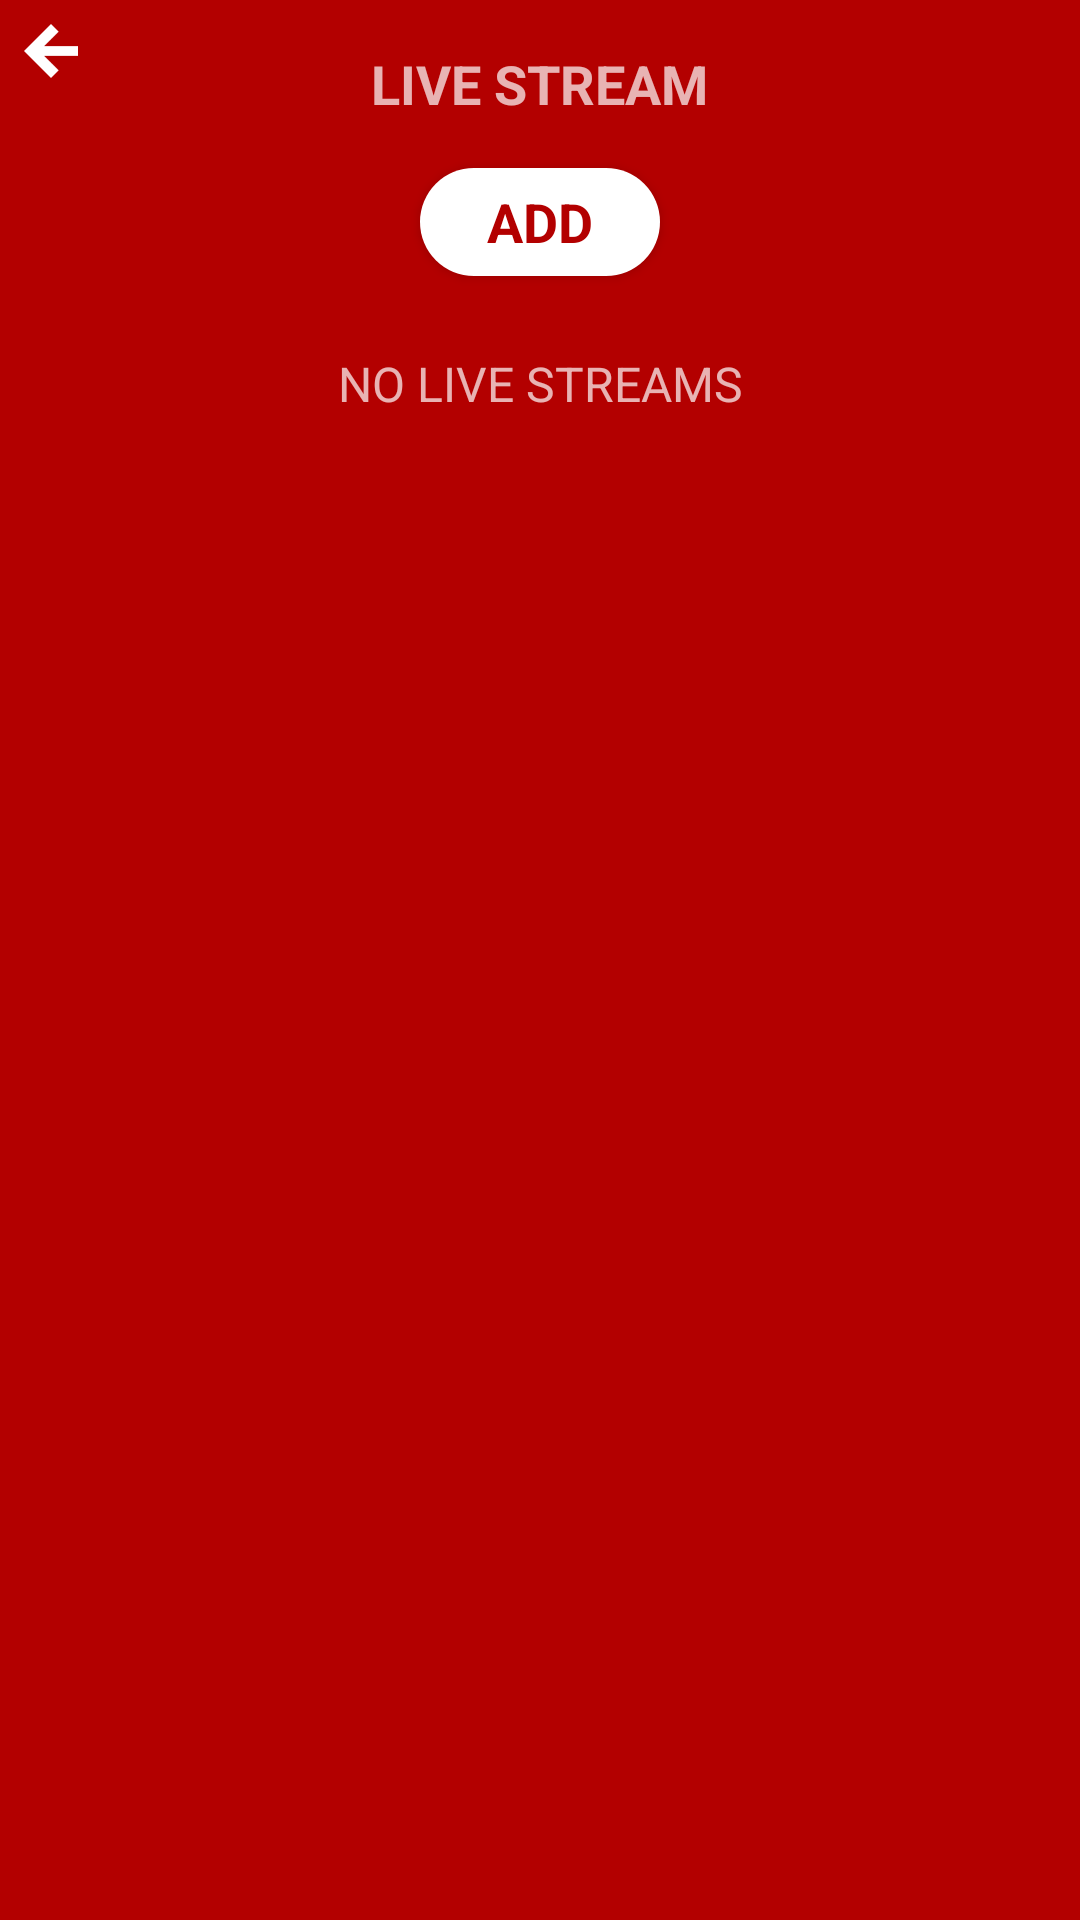

This screen was rendered from an Android layout file. Write that file and the resources it references.
<!-- AndroidManifest.xml: application theme AppTheme -->
<!-- res/layout/fragment_live_stream.xml -->
<?xml version="1.0" encoding="utf-8"?>
<RelativeLayout
    xmlns:android="http://schemas.android.com/apk/res/android"
    android:layout_width="match_parent"
    android:layout_height="match_parent"
    android:background="@color/colorPrimary"
    android:orientation="vertical">


    <RadioGroup
        android:layout_width="match_parent"
        android:layout_height="wrap_content"
        android:layout_centerHorizontal="true"
        android:visibility="invisible"
        android:gravity="center"
        android:orientation="horizontal"
        android:layout_margin="@dimen/activity_horizontal_margin">


        <RadioButton
            android:id="@+id/rdoLive"
            android:layout_width="0dp"
            android:layout_height="40dp"
            android:layout_weight="1"
            android:background="@drawable/left_round_drawable"
            android:textColor="@color/checked_state_text_color"
            android:padding="8dp"
            android:gravity="center"
            android:checked="true"
            android:button="@null"
            android:text="LIVE"/>

        <RadioButton
            android:id="@+id/rdoUpComing"
            android:layout_width="0dp"
            android:layout_height="40dp"
            android:layout_weight="1"
            android:background="@drawable/center_button_drawable"
            android:textColor="@color/checked_state_text_color"
            android:padding="8dp"
            android:gravity="center"
            android:button="@null"
            android:text="UPCOMING"/>

        <RadioButton
            android:id="@+id/rdoWatched"
            android:layout_width="0dp"
            android:layout_height="40dp"
            android:layout_weight="1"
            android:background="@drawable/right_round_drawable"
            android:textColor="@color/checked_state_text_color"
            android:padding="8dp"
            android:gravity="center"
            android:button="@null"
            android:text="WATCHED"/>
    </RadioGroup>

    <RelativeLayout
        android:id="@+id/toolbarHolder"
        android:layout_width="match_parent"
        android:layout_height="?android:attr/actionBarSize">

        <ImageButton
            android:id="@+id/imgToggleNavigation"
            android:layout_width="wrap_content"
            android:layout_height="wrap_content"
            android:layout_margin="@dimen/default_gap"
            android:background="@drawable/transparent"
            android:src="@drawable/ic_arrow_left" />


        <TextView
            android:layout_width="wrap_content"
            android:layout_height="wrap_content"
            android:layout_centerInParent="true"
            android:text="LIVE STREAM"
            android:textAppearance="?android:attr/textAppearanceMedium"
            android:textStyle="bold" />

    </RelativeLayout>

    <Button
        android:id="@+id/btnAddWishList"
        style="@style/SignUp.Button.Style"
        android:layout_below="@+id/toolbarHolder"
        android:layout_centerHorizontal="true"
        android:text="ADD"
        android:layout_marginBottom="8dp"
        android:textSize="18sp" />

    <TextView
        android:layout_width="match_parent"
        android:layout_height="?android:attr/actionBarSize"
        android:gravity="center"
        android:text="NO LIVE STREAMS"
        android:textSize="16sp"
        android:layout_below="@+id/btnAddWishList"
        android:layout_gravity="center_vertical"/>

    <android.support.v7.widget.RecyclerView
        android:layout_below="@+id/btnAddWishList"
        android:id="@+id/discoverList"
        android:layout_width="match_parent"
        android:layout_height="match_parent"
        android:layout_marginRight="@dimen/activity_horizontal_margin"
        android:layout_marginLeft="@dimen/activity_horizontal_margin"/>


</RelativeLayout>
<!-- resources referenced by this layout -->
<resources>
  <color name="colorPrimary">#b30000</color>
  <dimen name="activity_horizontal_margin">16dp</dimen>
  <style name="SignUp.Button.Style" parent="Skip.Button.style">
          <item name="android:background">@drawable/white_button_with_rounded_corner</item>
          <item name="android:textColor">@color/white_button_text_color</item>
          <item name="android:layout_height">36dp</item>
      </style>
  <style name="AppTheme" parent="Theme.AppCompat.NoActionBar">
          <item name="colorPrimary">@color/colorPrimary</item>
          <item name="colorPrimaryDark">@color/colorPrimaryDark</item>
          <item name="colorAccent">@color/colorAccent</item>
      </style>
  <style name="Skip.Button.style" parent="Ok.Button.style">
          <item name="android:layout_width">80dp</item>
          <item name="android:background">@drawable/red_button_with_rounded_corner</item>
      </style>
  <!-- drawable white_button_with_rounded_corner (drawable) -->
  <?xml version="1.0" encoding="utf-8"?>
  <selector xmlns:android="http://schemas.android.com/apk/res/android">
  
      <item android:state_pressed="true">
          <shape android:shape="rectangle">
              <solid android:color="@color/colorPrimary" />
              <corners android:radius="50dp" />
          </shape>
      </item>
  
      <item android:state_enabled="true">
          <shape android:shape="rectangle">
              <solid android:color="@android:color/white" />
              <corners android:radius="50dp" />
          </shape>
      </item>
  
      <item android:state_enabled="false">
          <shape android:shape="rectangle">
              <solid android:color="#bfbfbf" />
              <corners android:radius="50dp" />
          </shape>
      </item>
  
  
  </selector>
  <color name="colorPrimaryDark">#a10000</color>
  <color name="colorAccent">#607D8B</color>
  <style name="Ok.Button.style" parent="Button.With.White.Text.Primary.Dark.Background">
          <item name="android:layout_width">@dimen/round.button.width.height</item>
          <item name="android:layout_height">@dimen/round.button.width.height</item>
          <item name="android:textSize">12sp</item>
          <item name="android:textStyle">bold</item>
      </style>
  <style name="Button.With.White.Text.Primary.Dark.Background" parent="Button.Style.Base">
          <item name="android:background">@drawable/red_button</item>
          <item name="android:textColor">@color/red_button_text_color</item>
      </style>
  <dimen name="round.button.width.height">35dp</dimen>
  <color name="colorPrimaryLight">#ff8a96</color>
  <style name="Button.Style.Base" parent="AppTheme">
          <item name="android:radius">@dimen/corner.radius</item>
          <item name="customFont">birthday.ttf</item>
          <item name="android:layout_width">wrap_content</item>
          <item name="android:layout_height">wrap_content</item>
          <item name="android:textSize">@dimen/bDayTextSize</item>
          <item name="android:textAllCaps">true</item>
      </style>
  <!-- drawable red_button (drawable) -->
  <?xml version="1.0" encoding="utf-8"?>
  <selector xmlns:android="http://schemas.android.com/apk/res/android">
  
      <item android:state_enabled="true">
          <shape
              android:shape="oval">
              <solid android:color="@color/colorPrimary"/>
  
          </shape>
      </item>
  
      <item android:state_enabled="false">
          <shape
              android:shape="oval">
              <solid android:color="#bfbfbf"/>
  
          </shape>
      </item>
  
      <item android:state_pressed="true">
          <shape android:shape="oval">
              <solid android:color="@color/colorPrimaryLight"/>
          </shape>
      </item>
  
  </selector>
  <dimen name="corner.radius">10dp</dimen>
  <dimen name="bDayTextSize">14sp</dimen>
</resources>
